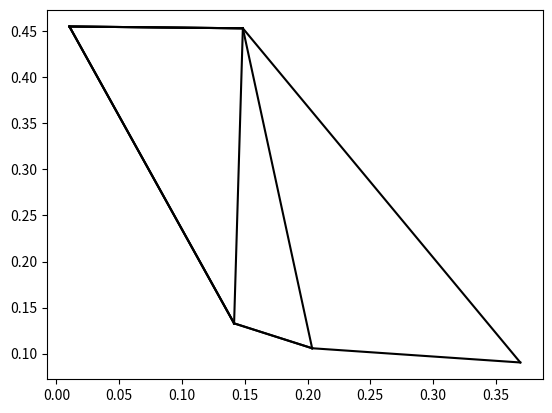

The matplotlib source for this figure:
import numpy as np
import random as rd
import matplotlib.pyplot as plt
import math



def norm(vec):
    return  math.sqrt(scalarProduc(vec, vec))

def scalarProduc(vecA, vecB):
    n = np.len(vecA)

    sp = 0
    for i in range(n):
        sp+= vecA[i]*vecB[i]

    return sp

def vecProduc(vecA, vecB):
    return vecA[0]*vecB[1] - vecA[1]*vecB[0]

def checkCross(vecA, vecB):
    check = 0
    rez= vecProduc(vecA, vecB)
    
    if rez > 0:
        check = 1

    
    if rez < 0:
        check = -1

    return  check

def definitionOfOrderTriongle(points):
    indFirst = -1
    xFirst = 10
    for i in range(3):
        if points[i,0] < xFirst:
            indFirst = i
            xFirst = points[i,0]

    indSecond = -1
    ySecond = 10
    for i in range(3):
        if points[i,1] < ySecond and i != indFirst :
            indSecond = i
            ySecond = points[i,1]

    listInd = [0, 1, 2]
    listInd.remove(indFirst)
    listInd.remove(indSecond)
    
   
    return [indFirst, indSecond, listInd[0]]

def getConvexPolygon(n, w , l):
    # print(n, w, l)
    p = Polygon()
    x = rd.normalvariate(3*w / 4, w /4 )
    y = rd.normalvariate(3*l / 4, l /4 )
    p.extension(x, y)
    # print(x,y, 'pol')
    p.setPowerOfPolygon(n)

    return p


class Polygon():
    
    def __init__(self):
        self.powerOfPolygon = 3 # количество вершин

        # Сначало создаем треугольник и определяем порядок точек, как против часовой 
        rng = np.random.default_rng()
        points = rng.random((3, 2)) # создвем три точки в 2-D
        
        newOrder = np.array(definitionOfOrderTriongle(points))

        self.points = np.array([points[newOrder[0]], points[newOrder[1]], points[newOrder[2]]])
        self.edge = np.array([[0, 1], [1, 2], [2, 0]])
        self.order = np.array([0, 1, 2])

        
        return 

    def addVertex(self):
        
        m = rd.randint(1, self.powerOfPolygon - 2 ) # выбираем ребо с второго по предпоследнее
        #  иницализируем вектора
        vecLast = self.points[self.edge[m][0]] - self.points[self.edge[m - 1 ][0]] 
        vecNext = self.points[self.edge[m][1]] - self.points[self.edge[m + 1 ][1]]
        vecEdge = self.points[self.edge[m][1]] - self.points[self.edge[m][0]] # Вектор выбраного ребра, направлен в от меньшого значения к большему
  
        check = checkCross(vecLast, vecNext)
        
        x = rd.random()
        y = rd.random()

        newPoint = np.array([0.0, 0.0])
        # вектора при соседнях ребрах коллинераны
        if check == 0:
            newPoint+= x * vecLast + y * vecEdge

        # вектора не пересикаются
        if check == 1:
            newPoint+= x * vecLast + y * vecNext
          
        # вектора пересикаются
        if check == -1:
            vecHelp = self.points[self.edge[m + 1][1]] - self.points[self.edge[m - 1 ][0]] 
            t = vecProduc(vecHelp, vecNext) / vecProduc(vecLast, vecNext) - 1
            newVecLast = t * vecLast

            if x + y >= 1 :

                if x > y :
                    x-= 0.5
                else:
                    y-= 0.5

            newPoint+= x * newVecLast + y * vecEdge


        newPoint+= self.points[self.edge[m][0]]
        self.addPoint(newPoint, m)

        return 

    def addPoint(self, newPoint, m):
        self.order = np.append(self.order,self.powerOfPolygon)
        self.edge = np.delete(self.edge, -1, 0)
        self.edge = np.append(self.edge, [[self.powerOfPolygon -1 , self.powerOfPolygon ]], axis=0)
        self.edge = np.append(self.edge, [[self.powerOfPolygon  , 0 ]], axis=0)
        self.points = np.insert(self.points, m + 1, newPoint, axis=0)
        self.powerOfPolygon += 1
        return 

    def setPowerOfPolygon(self, n):
        if n < self.powerOfPolygon:
            print("АХТУНГ!!! Ты  заставляешь многограник уменьшить количество вершин!!!")

        for __ in range( n - self.powerOfPolygon):
            self.addVertex()

        return
    
    def showPolygon(self):
 

        for edge in self.edge:
            v_1 = np.array([self.points[edge[0]][0], self.points[edge[1]][0]])
            v_2 = np.array([self.points[edge[0]][1], self.points[edge[1]][1]])
            plt.plot(v_1, v_2, '-k')
            # plt.plot(self.points[0][0],self.points[0][1], '-r')

        plt.show()
        return

    def extension(self, x, y):
        
        
        for i in range(self.powerOfPolygon):
            self.points[i, 0] =  self.points[i, 0]*x
            self.points[i, 1] =  self.points[i, 1]*y
            

        return

    # def coordinate

if __name__ == "__main__":
    # print("Ты не должен запускать этот файл на прямую!!! Пользуйся интерфейсом generate.py!!!")0
    p = Polygon()
    p.showPolygon()
    for i in range(2):
        p.addVertex()
        p.showPolygon()